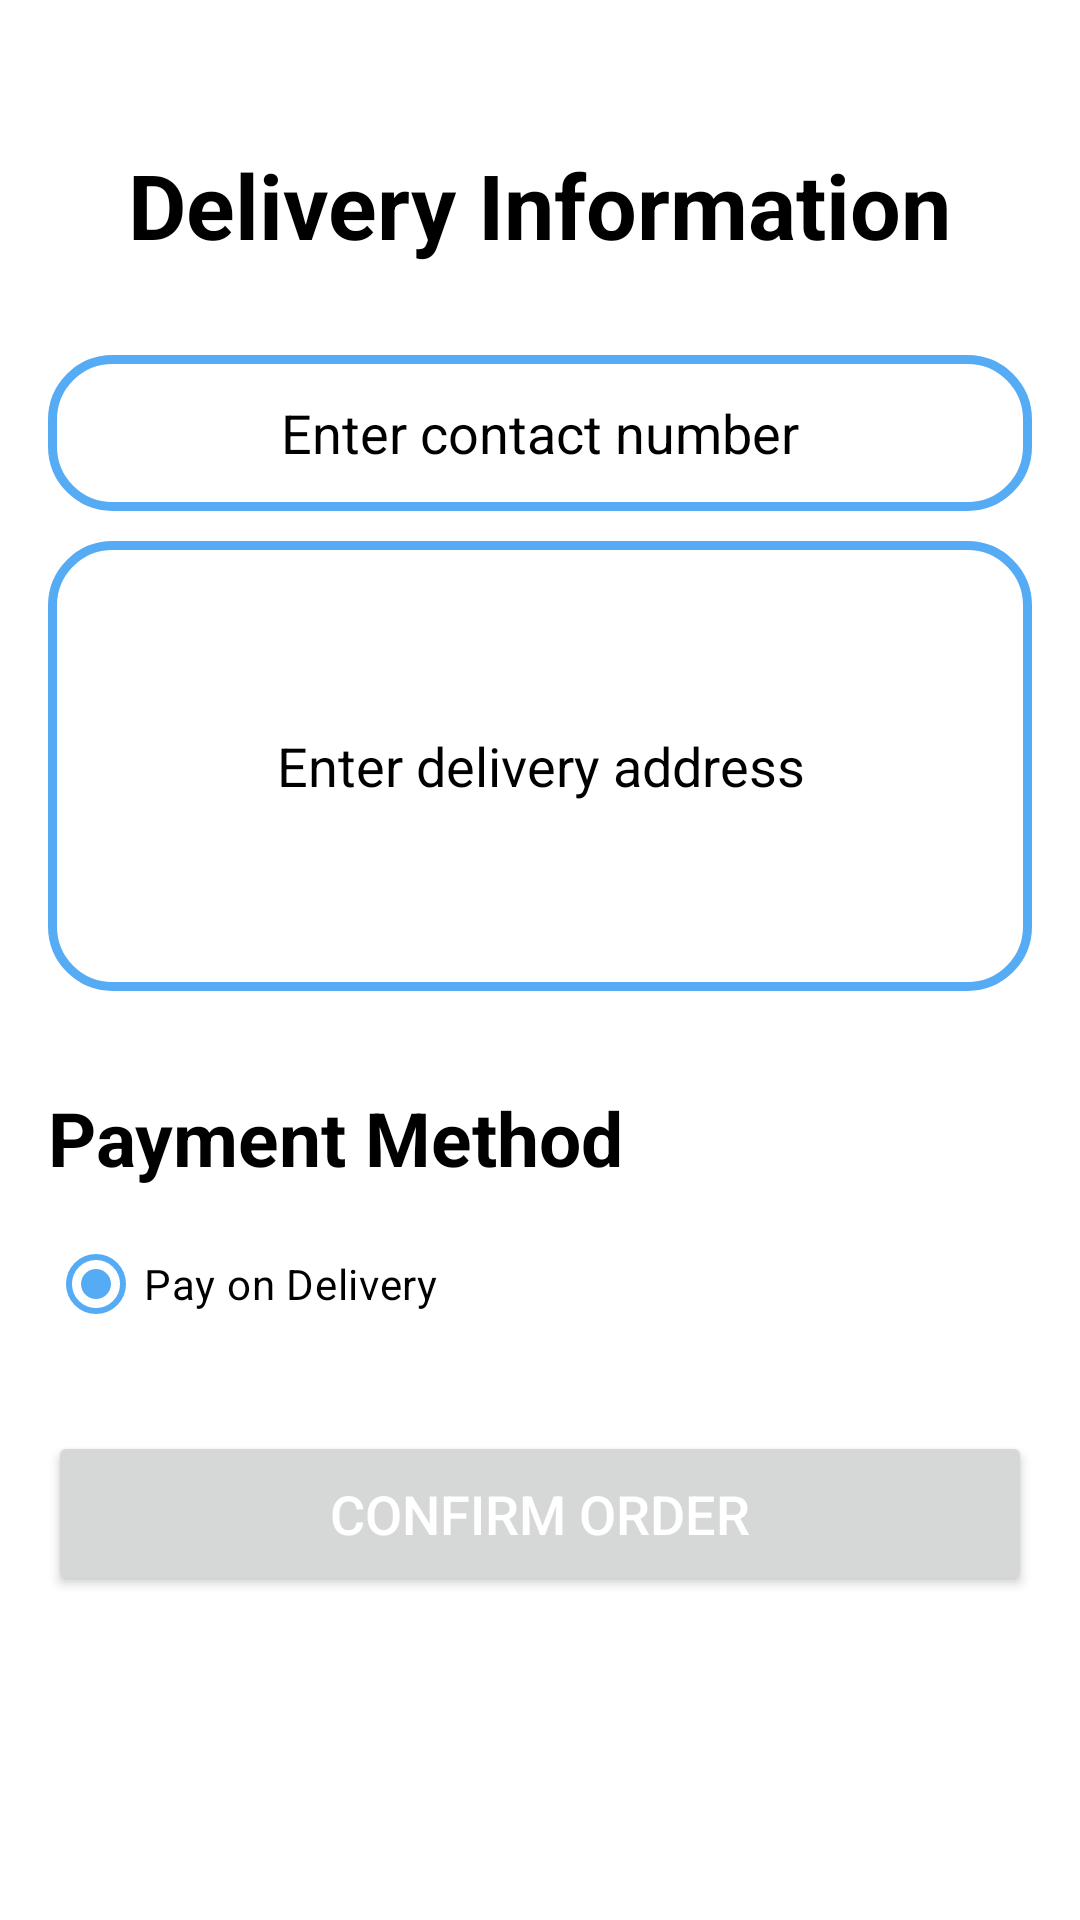

The Android layout XML behind this screen, and the referenced resources:
<!-- AndroidManifest.xml: application theme Theme.AndroidMinorProject -->
<!-- res/layout/activity_payondelivery.xml -->
<?xml version="1.0" encoding="utf-8"?>
<LinearLayout xmlns:android="http://schemas.android.com/apk/res/android"
    android:layout_width="match_parent"
    android:layout_height="match_parent"
    xmlns:tools="http://schemas.android.com/tools"
    android:orientation="vertical"
    android:background="@color/white"
    android:padding="16dp"
    tools:context=".Payondelivery">

    
    <TextView
        android:id="@+id/deliveryInfoLabel"
        android:layout_width="wrap_content"
        android:layout_height="wrap_content"
        android:text="Delivery Information"
        android:layout_gravity="center"
        android:textSize="30dp"
        android:textColor="@color/black"
        android:textStyle="bold"
        android:layout_marginTop="32dp"/>



    <EditText
        android:id="@+id/mobileNumberEditText"
        android:layout_width="match_parent"
        android:layout_height="52dp"
        android:hint="Enter contact number"
        android:background="@drawable/custom_edittext"
        android:textColor="@color/black"
        android:gravity="center"
        android:textColorHint="@color/black"
        android:inputType="phone"
        android:layout_marginTop="30dp"/>

    <EditText
        android:id="@+id/addressEditText"
        android:layout_width="match_parent"
        android:layout_height="150dp"
        android:layout_marginTop="10dp"
        android:background="@drawable/custom_edittext"
        android:hint="Enter delivery address"
        android:inputType="text"
        android:lines="5"
        android:maxLines="10"
        android:scrollbars="vertical"
        android:gravity="center"
        android:textColor="@color/black"
        android:textColorHint="@color/black" />

    
    <TextView
        android:id="@+id/paymentOptionLabel"
        android:layout_width="wrap_content"
        android:layout_height="wrap_content"
        android:textColor="@color/black"
        android:text="Payment Method"
        android:textSize="25sp"
        android:textStyle="bold"
        android:layout_marginTop="32dp"/>

    <RadioGroup
        android:id="@+id/paymentOptionGroup"
        android:layout_width="match_parent"
        android:layout_height="wrap_content"
        android:layout_marginTop="8dp">

        <RadioButton
            android:id="@+id/radioPayOnDelivery"
            android:layout_width="wrap_content"
            android:layout_height="wrap_content"
            android:text="Pay on Delivery"
            android:textColor="@color/black"
            android:checked="true"/>

    </RadioGroup>

    
    <Button
        android:id="@+id/confirmOrderButton"
        android:layout_width="match_parent"
        android:layout_height="55dp"
        android:textColor="@color/white"
        android:text="Confirm Order"
        android:textSize="18sp"
        android:layout_marginTop="25dp"/>

</LinearLayout>
<!-- resources referenced by this layout -->
<resources>
  <color name="black">#000000</color>
  <color name="white">#FFFFFFFF</color>
  <!-- drawable custom_edittext (drawable) -->
  <?xml version="1.0" encoding="utf-8"?>
  <shape xmlns:android="http://schemas.android.com/apk/res/android"
          android:shape="rectangle">
  
      <stroke
          android:width="3dp"
          android:color="@color/lb"/>
      <corners
          android:radius="20dp"/>
  </shape>
  <style name="Theme.AndroidMinorProject" parent="Base.Theme.AndroidMinorProject">
      </style>
  <color name="lb">#56abf5</color>
  <style name="Base.Theme.AndroidMinorProject" parent="Theme.Material3.DayNight.NoActionBar">
          
  
          <item name="colorPrimary">@color/lb</item>
      </style>
</resources>
